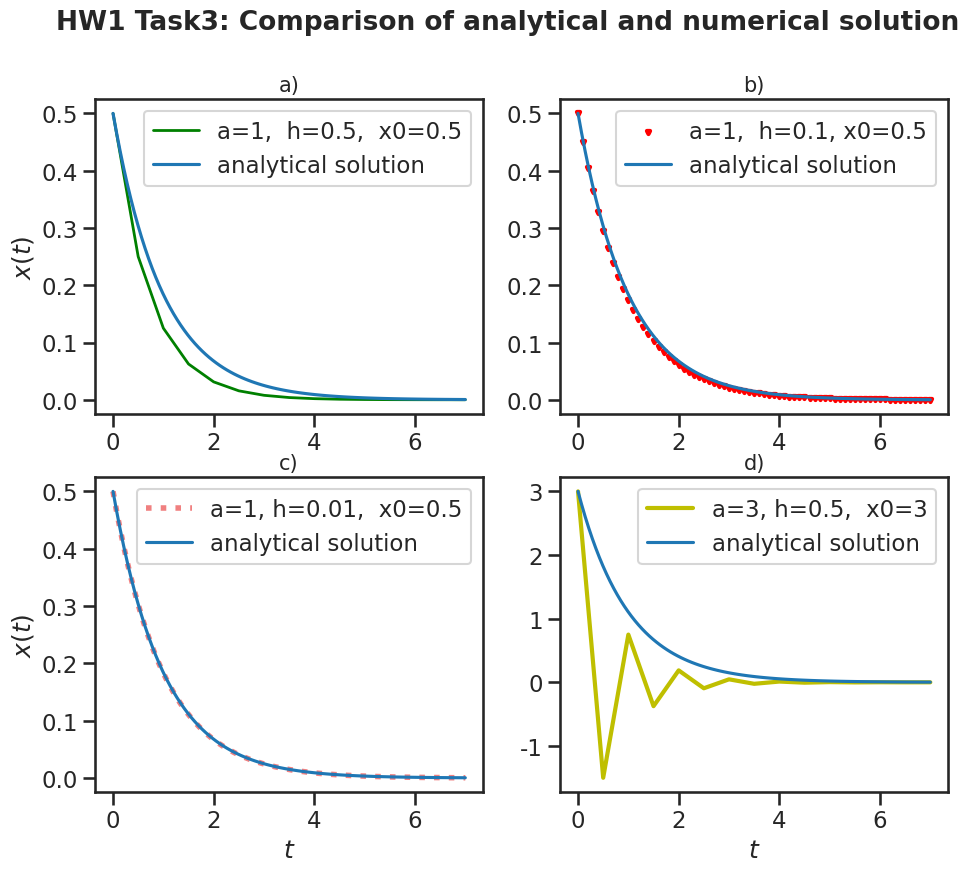

This chart was generated by the following Python code:
# -*- coding: utf-8 -*-
"""
Created on Thu Oct 28 18:32:03 2021

@author: Julian
"""
import numpy as np
import matplotlib.pyplot as plt
import math as math
import seaborn
seaborn.set_context("poster", font_scale=1.0)
seaborn.set_context("talk", font_scale = 1.0) #make graphs look nicer
seaborn.set_style("white")
seaborn.set_style("ticks")

"""
   ####################################### 
   #                                     # 
   #   Homework 1 - Task 3: Euler-Method # 
   #                                     #
   #######################################
"""  
   
# dx/dt = f = -ax

# analytical solution: x = exp(-a*t)*C 
# for a)b)c): C = 0.5 , for d): C = 3


def analytical_sol(C):
    t = np.linspace(0,7,100)
    a = 1
    x = np.exp(-a*t)*C
    plt.plot(t, x, label = 'analytical solution')
#    plt.ylabel('$x(t)$')
    return ()




###########################
# numerical solution: Euler-Method
    

def num_sol(a, h, x0, t0, t_lim):
    
    t, step = np.linspace(t0, t_lim, math.ceil(t_lim/h)+1, retstep=True) # return step size to make sure i don't mess up
    if step == h:
        print('correct step size')
    x = np.zeros(math.ceil(t_lim/h)+1)
    i = 0
    x[0] = x0
    while i < np.size(x) - 1 :
          x[i+1] = x[i] - h * a * x[i]
          i = i + 1
          
    return x, t    

x_a, t_a = num_sol(a = 1, h = 0.5, x0 = 0.5, t0 = 0, t_lim = 7)  #solve four times for different parameters
x_b, t_b = num_sol(a = 1, h = 0.1, x0 = 0.5, t0 = 0, t_lim = 7)
x_c, t_c = num_sol(a = 1, h = 0.01, x0 = 0.5, t0 = 0, t_lim = 7)
x_d, t_d = num_sol(a = 3, h = 0.5, x0 = 3, t0 = 0, t_lim = 7)





    






# Plotting everything in one figure:

#Change the figure size

plt.figure(figsize=[11, 9])

plt.suptitle('HW1 Task3: Comparison of analytical and numerical solution', fontsize=19, fontweight='bold')

# Plot the subplots
# Plot 1
plt.subplot(2, 2, 1)
plt.plot(t_a, x_a, 'g', linewidth=2, label='a=1,  h=0.5,  x0=0.5')
analytical_sol(0.5)
plt.ylabel('$x(t)$')
plt.title('a)', fontsize=15)
plt.legend(loc='upper right')

# Plot 2
plt.subplot(2, 2, 2)
plt.scatter(t_b, x_b, marker = 'v', s = 5, color = 'r', linewidth=3, label='a=1,  h=0.1, x0=0.5')
analytical_sol(0.5)
plt.title('b)', fontsize=15)
plt.legend(loc='upper right')

# Plot 3
plt.subplot(2, 2, 3)
plt.plot(t_c, x_c, ':', color = 'lightcoral', linewidth=4, label = 'a=1, h=0.01,  x0=0.5')
plt.title('c)', fontsize=15)
analytical_sol(0.5)
plt.ylabel('$x(t)$')
plt.xlabel('$t$')
plt.legend(loc='upper right')

# Plot 4
plt.subplot(2, 2, 4)
plt.plot(t_d, x_d, 'y', linewidth=3, label = 'a=3, h=0.5,  x0=3')
analytical_sol(3)
plt.xlabel('$t$')
plt.title('d)', fontsize=15)
plt.legend(loc='upper right')

plt.show()